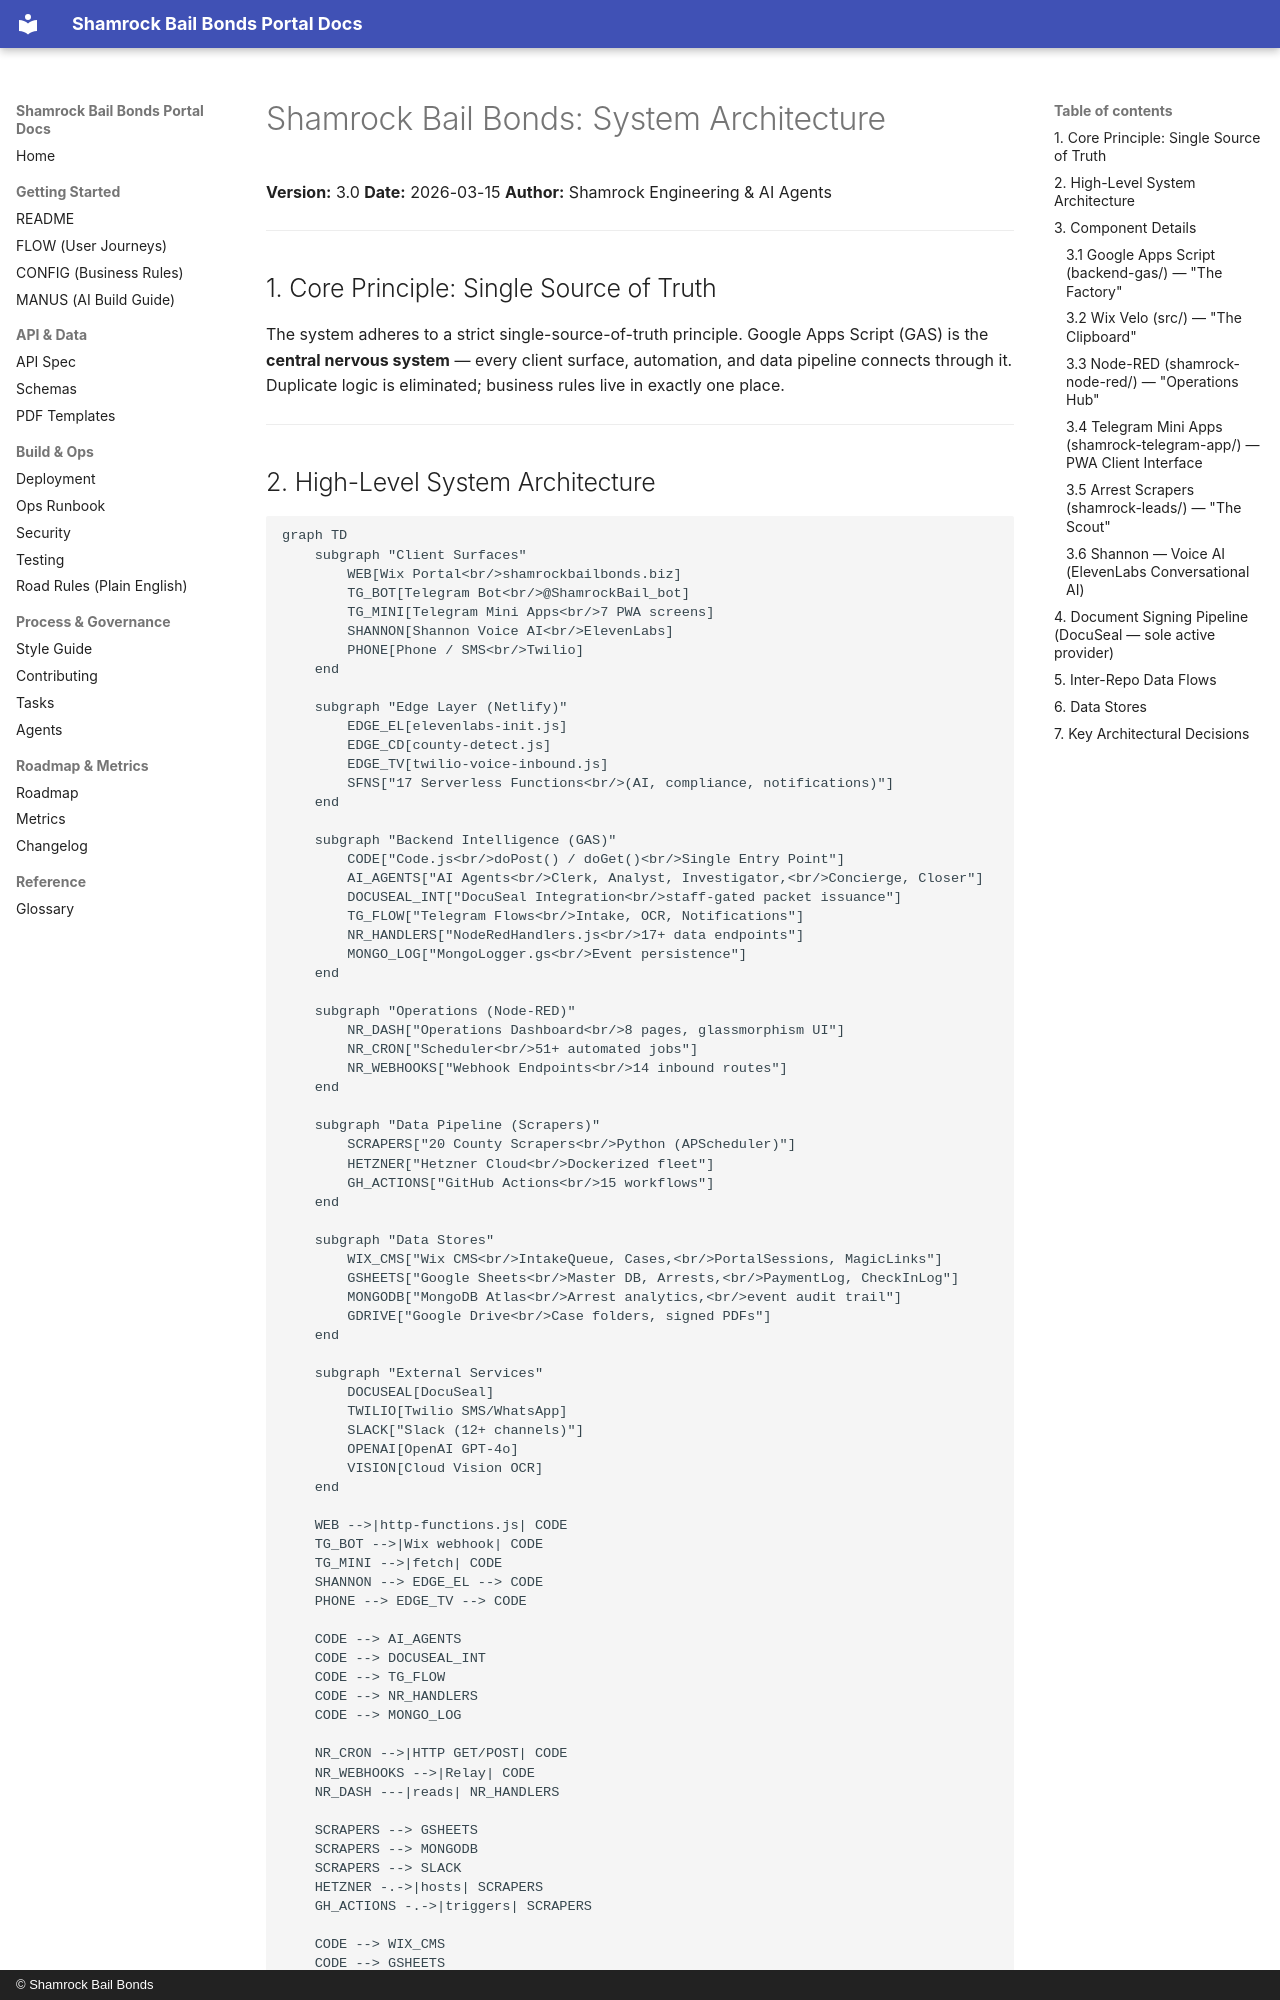

repository: Shamrock2245/shamrock-bail-portal-site · page: ARCHITECTURE/index.html · generator: mkdocs · copyright: © Shamrock Bail Bonds

# Shamrock Bail Bonds: System Architecture

**Version:** 3.0
**Date:** 2026-03-15
**Author:** Shamrock Engineering & AI Agents

---

## 1. Core Principle: Single Source of Truth

The system adheres to a strict single-source-of-truth principle. Google Apps Script (GAS) is the **central nervous system** — every client surface, automation, and data pipeline connects through it. Duplicate logic is eliminated; business rules live in exactly one place.

---

## 2. High-Level System Architecture

```mermaid
graph TD
    subgraph "Client Surfaces"
        WEB[Wix Portal<br/>shamrockbailbonds.biz]
        TG_BOT[Telegram Bot<br/>@ShamrockBail_bot]
        TG_MINI[Telegram Mini Apps<br/>7 PWA screens]
        SHANNON[Shannon Voice AI<br/>ElevenLabs]
        PHONE[Phone / SMS<br/>Twilio]
    end

    subgraph "Edge Layer (Netlify)"
        EDGE_EL[elevenlabs-init.js]
        EDGE_CD[county-detect.js]
        EDGE_TV[twilio-voice-inbound.js]
        SFNS["17 Serverless Functions<br/>(AI, compliance, notifications)"]
    end

    subgraph "Backend Intelligence (GAS)"
        CODE["Code.js<br/>doPost() / doGet()<br/>Single Entry Point"]
        AI_AGENTS["AI Agents<br/>Clerk, Analyst, Investigator,<br/>Concierge, Closer"]
        DOCUSEAL_INT["DocuSeal Integration<br/>staff-gated packet issuance"]
        TG_FLOW["Telegram Flows<br/>Intake, OCR, Notifications"]
        NR_HANDLERS["NodeRedHandlers.js<br/>17+ data endpoints"]
        MONGO_LOG["MongoLogger.gs<br/>Event persistence"]
    end

    subgraph "Operations (Node-RED)"
        NR_DASH["Operations Dashboard<br/>8 pages, glassmorphism UI"]
        NR_CRON["Scheduler<br/>51+ automated jobs"]
        NR_WEBHOOKS["Webhook Endpoints<br/>14 inbound routes"]
    end

    subgraph "Data Pipeline (Scrapers)"
        SCRAPERS["20 County Scrapers<br/>Python (APScheduler)"]
        HETZNER["Hetzner Cloud<br/>Dockerized fleet"]
        GH_ACTIONS["GitHub Actions<br/>15 workflows"]
    end

    subgraph "Data Stores"
        WIX_CMS["Wix CMS<br/>IntakeQueue, Cases,<br/>PortalSessions, MagicLinks"]
        GSHEETS["Google Sheets<br/>Master DB, Arrests,<br/>PaymentLog, CheckInLog"]
        MONGODB["MongoDB Atlas<br/>Arrest analytics,<br/>event audit trail"]
        GDRIVE["Google Drive<br/>Case folders, signed PDFs"]
    end

    subgraph "External Services"
        DOCUSEAL[DocuSeal]
        TWILIO[Twilio SMS/WhatsApp]
        SLACK["Slack (12+ channels)"]
        OPENAI[OpenAI GPT-4o]
        VISION[Cloud Vision OCR]
    end

    WEB -->|http-functions.js| CODE
    TG_BOT -->|Wix webhook| CODE
    TG_MINI -->|fetch| CODE
    SHANNON --> EDGE_EL --> CODE
    PHONE --> EDGE_TV --> CODE

    CODE --> AI_AGENTS
    CODE --> DOCUSEAL_INT
    CODE --> TG_FLOW
    CODE --> NR_HANDLERS
    CODE --> MONGO_LOG

    NR_CRON -->|HTTP GET/POST| CODE
    NR_WEBHOOKS -->|Relay| CODE
    NR_DASH ---|reads| NR_HANDLERS

    SCRAPERS --> GSHEETS
    SCRAPERS --> MONGODB
    SCRAPERS --> SLACK
    HETZNER -.->|hosts| SCRAPERS
    GH_ACTIONS -.->|triggers| SCRAPERS

    CODE --> WIX_CMS
    CODE --> GSHEETS
    MONGO_LOG --> MONGODB
    CODE --> GDRIVE

    DOCUSEAL_INT --> DOCUSEAL
    CODE --> TWILIO
    CODE --> SLACK
    AI_AGENTS --> OPENAI
    CODE --> VISION
```

---
